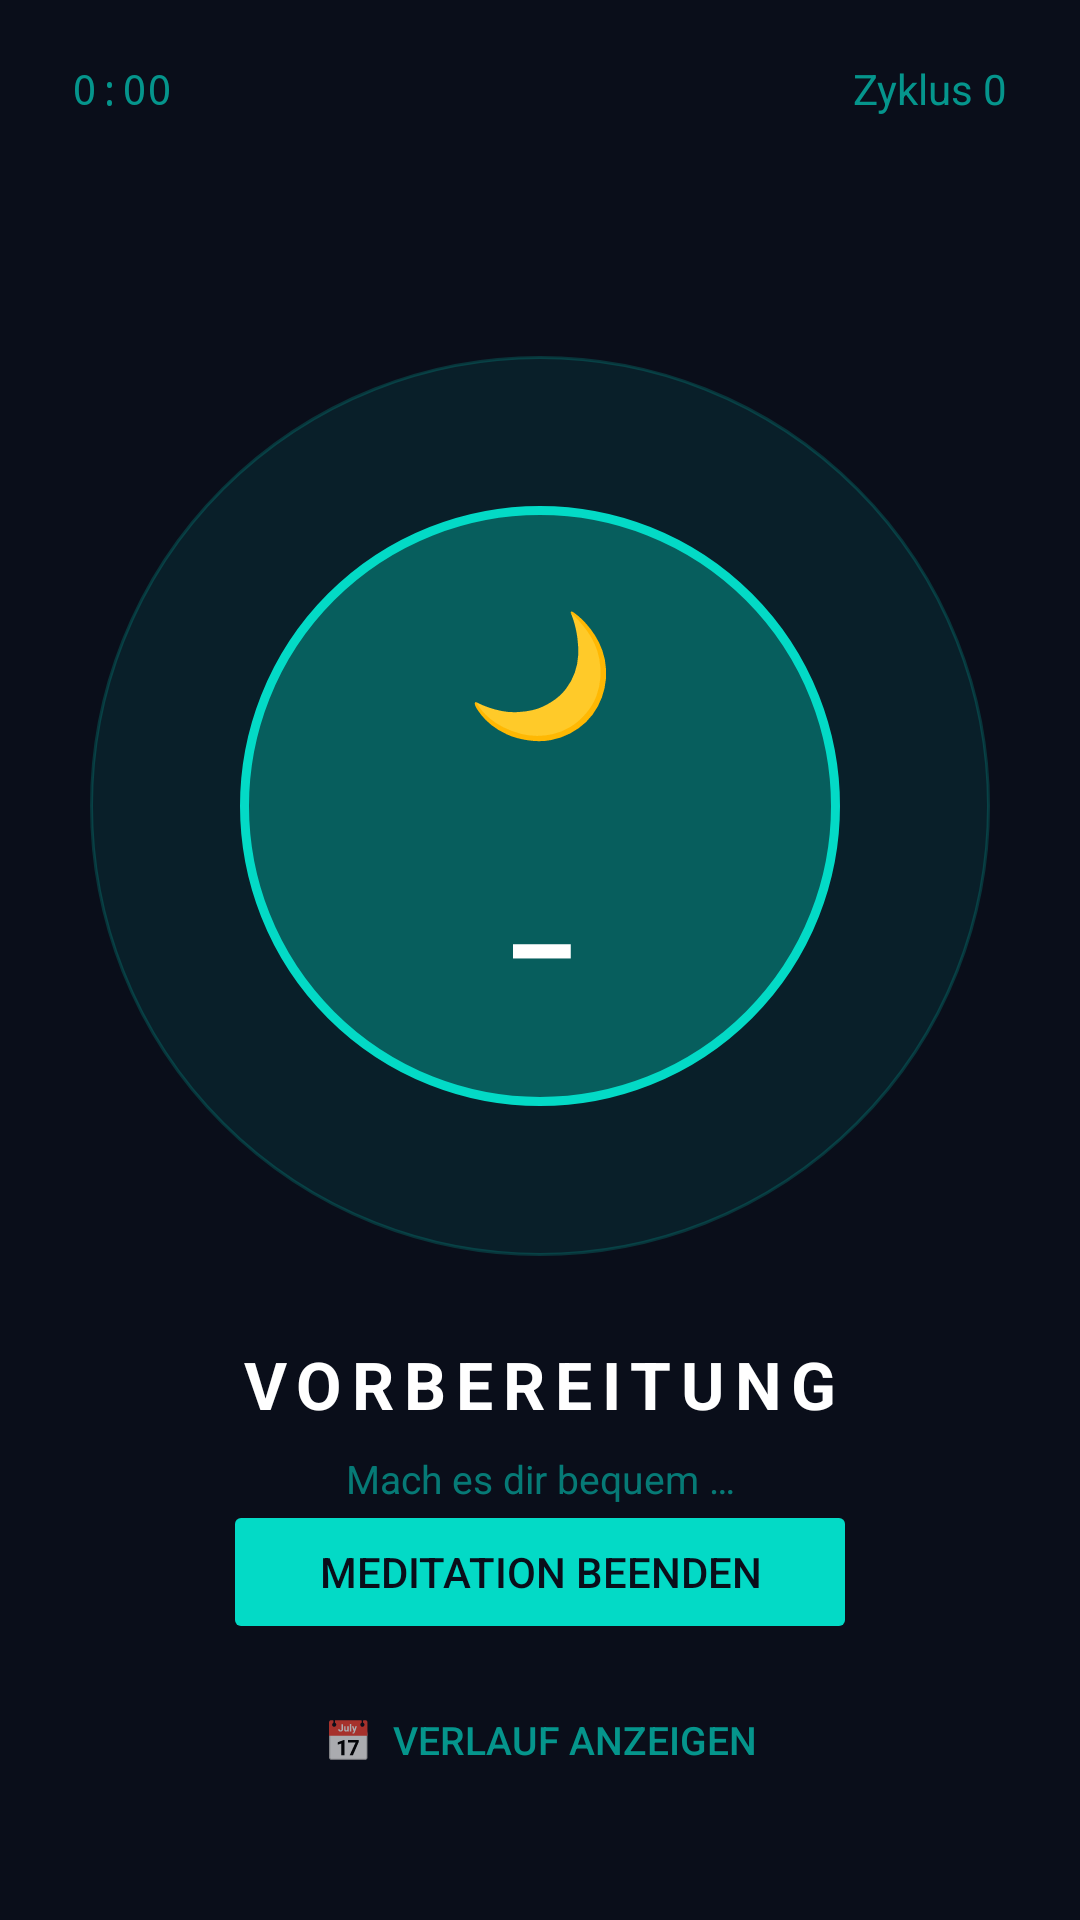

Here is an Android app screen rendered from its layout file. Give the layout XML and the strings, colors and styles it references.
<!-- AndroidManifest.xml: application theme Theme.SleepPlayer -->
<!-- res/layout/activity_meditation.xml -->
<?xml version="1.0" encoding="utf-8"?>
<androidx.constraintlayout.widget.ConstraintLayout
    xmlns:android="http://schemas.android.com/apk/res/android"
    xmlns:app="http://schemas.android.com/apk/res-auto"
    android:layout_width="match_parent"
    android:layout_height="match_parent"
    android:background="#FF0A0E1A">

    
    <TextView
        android:id="@+id/tvElapsedTime"
        android:layout_width="wrap_content"
        android:layout_height="wrap_content"
        android:layout_marginStart="24dp"
        android:layout_marginTop="20dp"
        android:fontFamily="monospace"
        android:text="0:00"
        android:textColor="#AA03DAC6"
        android:textSize="14sp"
        app:layout_constraintStart_toStartOf="parent"
        app:layout_constraintTop_toTopOf="parent" />

    
    <TextView
        android:id="@+id/tvCycleCount"
        android:layout_width="wrap_content"
        android:layout_height="wrap_content"
        android:layout_marginTop="20dp"
        android:layout_marginEnd="24dp"
        android:text="Zyklus 0"
        android:textColor="#AA03DAC6"
        android:textSize="14sp"
        app:layout_constraintEnd_toEndOf="parent"
        app:layout_constraintTop_toTopOf="parent" />

    
    <androidx.constraintlayout.widget.Guideline
        android:id="@+id/guidelineCircle"
        android:layout_width="wrap_content"
        android:layout_height="wrap_content"
        android:orientation="horizontal"
        app:layout_constraintGuide_percent="0.42" />

    
    <View
        android:id="@+id/viewOuterGlow"
        android:layout_width="300dp"
        android:layout_height="300dp"
        android:background="@drawable/breathing_circle_outer"
        app:layout_constraintEnd_toEndOf="parent"
        app:layout_constraintStart_toStartOf="parent"
        app:layout_constraintTop_toBottomOf="@id/guidelineCircle"
        app:layout_constraintBottom_toBottomOf="@id/guidelineCircle" />

    
    <View
        android:id="@+id/viewBreathCircle"
        android:layout_width="200dp"
        android:layout_height="200dp"
        android:background="@drawable/breathing_circle"
        app:layout_constraintBottom_toBottomOf="@id/viewOuterGlow"
        app:layout_constraintEnd_toEndOf="@id/viewOuterGlow"
        app:layout_constraintStart_toStartOf="@id/viewOuterGlow"
        app:layout_constraintTop_toTopOf="@id/viewOuterGlow" />

    
    <TextView
        android:id="@+id/tvPhaseIcon"
        android:layout_width="wrap_content"
        android:layout_height="wrap_content"
        android:text="🌙"
        android:textSize="40sp"
        app:layout_constraintEnd_toEndOf="@id/viewBreathCircle"
        app:layout_constraintStart_toStartOf="@id/viewBreathCircle"
        app:layout_constraintTop_toTopOf="@id/viewBreathCircle"
        android:layout_marginTop="28dp" />

    
    <TextView
        android:id="@+id/tvPhaseCountdown"
        android:layout_width="wrap_content"
        android:layout_height="wrap_content"
        android:fontFamily="monospace"
        android:text="–"
        android:textColor="#FFFFFFFF"
        android:textSize="42sp"
        android:textStyle="bold"
        app:layout_constraintEnd_toEndOf="@id/viewBreathCircle"
        app:layout_constraintStart_toStartOf="@id/viewBreathCircle"
        app:layout_constraintBottom_toBottomOf="@id/viewBreathCircle"
        android:layout_marginBottom="28dp" />

    
    <TextView
        android:id="@+id/tvPhaseName"
        android:layout_width="wrap_content"
        android:layout_height="wrap_content"
        android:layout_marginTop="28dp"
        android:letterSpacing="0.15"
        android:text="VORBEREITUNG"
        android:textColor="#FFFFFFFF"
        android:textSize="22sp"
        android:textStyle="bold"
        app:layout_constraintEnd_toEndOf="parent"
        app:layout_constraintStart_toStartOf="parent"
        app:layout_constraintTop_toBottomOf="@id/viewOuterGlow" />

    
    <TextView
        android:id="@+id/tvPhaseDesc"
        android:layout_width="wrap_content"
        android:layout_height="wrap_content"
        android:layout_marginTop="8dp"
        android:text="Mach es dir bequem …"
        android:textColor="#8803DAC6"
        android:textSize="13sp"
        app:layout_constraintEnd_toEndOf="parent"
        app:layout_constraintStart_toStartOf="parent"
        app:layout_constraintTop_toBottomOf="@id/tvPhaseName" />

    
    <TextView
        android:id="@+id/tvRhythm"
        android:layout_width="wrap_content"
        android:layout_height="wrap_content"
        android:layout_marginTop="24dp"
        android:text="4 · 7 · 8  Atemübung"
        android:textColor="#4403DAC6"
        android:textSize="12sp"
        app:layout_constraintEnd_toEndOf="parent"
        app:layout_constraintStart_toStartOf="parent"
        app:layout_constraintTop_toBottomOf="@id/tvPhaseDesc" />

    
    <LinearLayout
        android:id="@+id/llBottomButtons"
        android:layout_width="wrap_content"
        android:layout_height="wrap_content"
        android:layout_marginBottom="36dp"
        android:orientation="vertical"
        android:gravity="center"
        app:layout_constraintBottom_toBottomOf="parent"
        app:layout_constraintEnd_toEndOf="parent"
        app:layout_constraintStart_toStartOf="parent">

        
        <Button
            android:id="@+id/btnResume"
            android:layout_width="wrap_content"
            android:layout_height="wrap_content"
            android:layout_marginBottom="8dp"
            android:paddingStart="32dp"
            android:paddingEnd="32dp"
            android:text="▶ Fortsetzen"
            android:textColor="#FF0A0E1A"
            android:backgroundTint="#03DAC6"
            android:stateListAnimator="@null"
            android:visibility="gone" />

        
        <Button
            android:id="@+id/btnStopMeditation"
            android:layout_width="wrap_content"
            android:layout_height="wrap_content"
            android:layout_marginBottom="8dp"
            android:paddingStart="32dp"
            android:paddingEnd="32dp"
            android:text="Meditation beenden"
            android:textColor="#FF0A0E1A"
            android:backgroundTint="#03DAC6"
            android:stateListAnimator="@null"
            style="@style/Widget.AppCompat.Button" />

        
        <Button
            android:id="@+id/btnCalendar"
            android:layout_width="wrap_content"
            android:layout_height="wrap_content"
            android:paddingStart="24dp"
            android:paddingEnd="24dp"
            android:text="📅  Verlauf anzeigen"
            android:textColor="#AA03DAC6"
            android:background="@android:color/transparent"
            android:textSize="13sp" />

    </LinearLayout>

</androidx.constraintlayout.widget.ConstraintLayout>
<!-- resources referenced by this layout -->
<resources>
  <!-- drawable breathing_circle (drawable) -->
  <?xml version="1.0" encoding="utf-8"?>
  <shape xmlns:android="http://schemas.android.com/apk/res/android"
      android:shape="oval">
      <solid android:color="#5503DAC6" />
      <stroke
          android:width="3dp"
          android:color="#03DAC6" />
  </shape>
  <!-- drawable breathing_circle_outer (drawable) -->
  <?xml version="1.0" encoding="utf-8"?>
  <shape xmlns:android="http://schemas.android.com/apk/res/android"
      android:shape="oval">
      <solid android:color="#1503DAC6" />
      <stroke
          android:width="1dp"
          android:color="#3003DAC6" />
  </shape>
  <style name="Theme.SleepPlayer" parent="Theme.Material3.Dark.NoActionBar">
          <item name="colorPrimary">#BB86FC</item>
          <item name="colorPrimaryVariant">#3700B3</item>
          <item name="colorOnPrimary">#000000</item>
          <item name="colorSecondary">#03DAC6</item>
          <item name="colorSecondaryVariant">#018786</item>
          <item name="colorOnSecondary">#000000</item>
          <item name="android:colorBackground">#121212</item>
          <item name="colorOnBackground">#FFFFFF</item>
          <item name="colorSurface">#1E1E1E</item>
          <item name="colorOnSurface">#FFFFFF</item>
      </style>
</resources>
